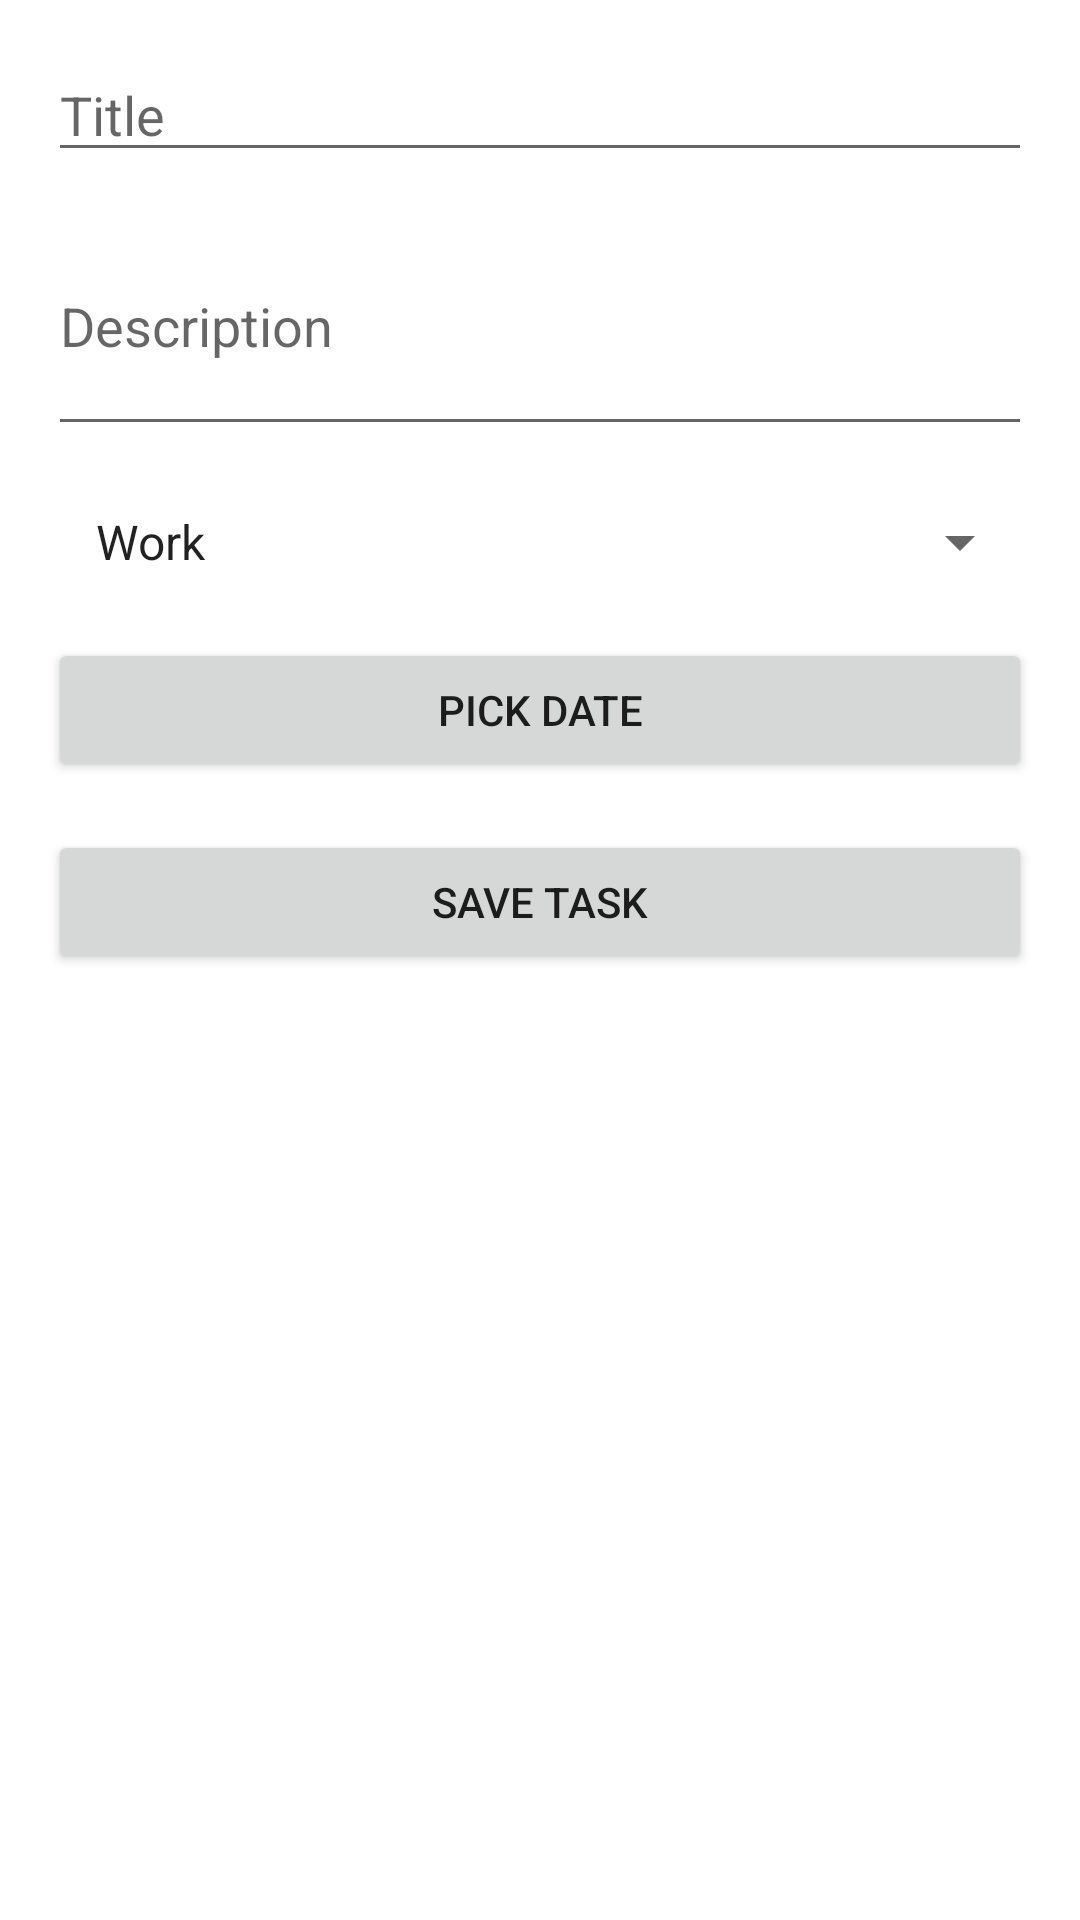

The Android layout XML behind this screen, and the referenced resources:
<!-- AndroidManifest.xml: application theme Theme.TaskApp -->
<!-- res/layout/fragment_add_task.xml -->
<ScrollView xmlns:android="http://schemas.android.com/apk/res/android"
    android:padding="16dp"
    android:layout_width="match_parent"
    android:layout_height="match_parent">
    <LinearLayout
        android:orientation="vertical"
        android:layout_width="match_parent"
        android:layout_height="wrap_content">

        
        <EditText
            android:id="@+id/etTitle"
            android:hint="@string/task_title_hint"
            android:layout_width="match_parent"
            android:layout_height="wrap_content"/>

        
        <EditText
            android:id="@+id/etDescription"
            android:hint="@string/task_description_hint"
            android:inputType="textMultiLine"
            android:minLines="3"
            android:layout_width="match_parent"
            android:layout_height="wrap_content"
            android:layout_marginTop="8dp"/>

        
        <Spinner
            android:id="@+id/spCat"
            android:entries="@array/categories"
            android:layout_width="match_parent"
            android:layout_height="48dp"
            android:padding="8dp"
            android:layout_marginTop="8dp"/>

        
        <Button
            android:id="@+id/btnDate"
            android:text="@string/pick_date"
            android:layout_width="match_parent"
            android:layout_height="wrap_content"
            android:layout_marginTop="8dp"/>

        
        <Button
            android:id="@+id/btnSave"
            android:text="@string/save_task"
            android:layout_width="match_parent"
            android:layout_height="wrap_content"
            android:layout_marginTop="16dp"/>
    </LinearLayout>
</ScrollView>
<!-- resources referenced by this layout -->
<resources>
  <string-array name="categories">
          <item>Work</item>
          <item>Personal</item>
          <item>Learning</item>
      </string-array>
  <string name="pick_date">Pick Date</string>
  <string name="save_task">Save Task</string>
  <string name="task_description_hint">Description</string>
  <string name="task_title_hint">Title</string>
  <style name="Theme.TaskApp" parent="Theme.MaterialComponents.DayNight.NoActionBar">
          
          <item name="windowNoTitle">true</item>
          <item name="windowActionBar">false</item>
  
          
          <item name="colorPrimary">@color/accent</item>
          <item name="colorSecondary">@color/accent</item>
          <item name="android:statusBarColor">@color/accent</item>
      </style>
  <color name="accent">#0cc0df</color>
</resources>
